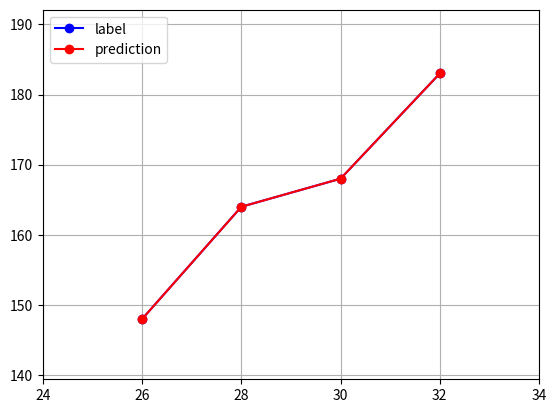

Write the Python code that produced this figure.
import numpy as np
import matplotlib.pyplot as plt

def myFunction(x):
    return 5.45 * x + 7.7

x = np.arange(26.0, 32.1, 2.0)
y = myFunction(x)

print(x)
print(y)

y_answer = [148, 164, 168, 183]
plt.plot(x, y_answer, marker ='o', color = 'b', linestyle = 'solid', label='label')

plt.plot(x, y_answer, marker ='o', color = 'r', linestyle = 'solid', label='prediction')

plt.xlim(x.min()-2, x.max()+2)
plt.ylim(y.min()-10, y.max()+10)
plt.grid(True)
plt.legend(loc='upper left')
plt.show()